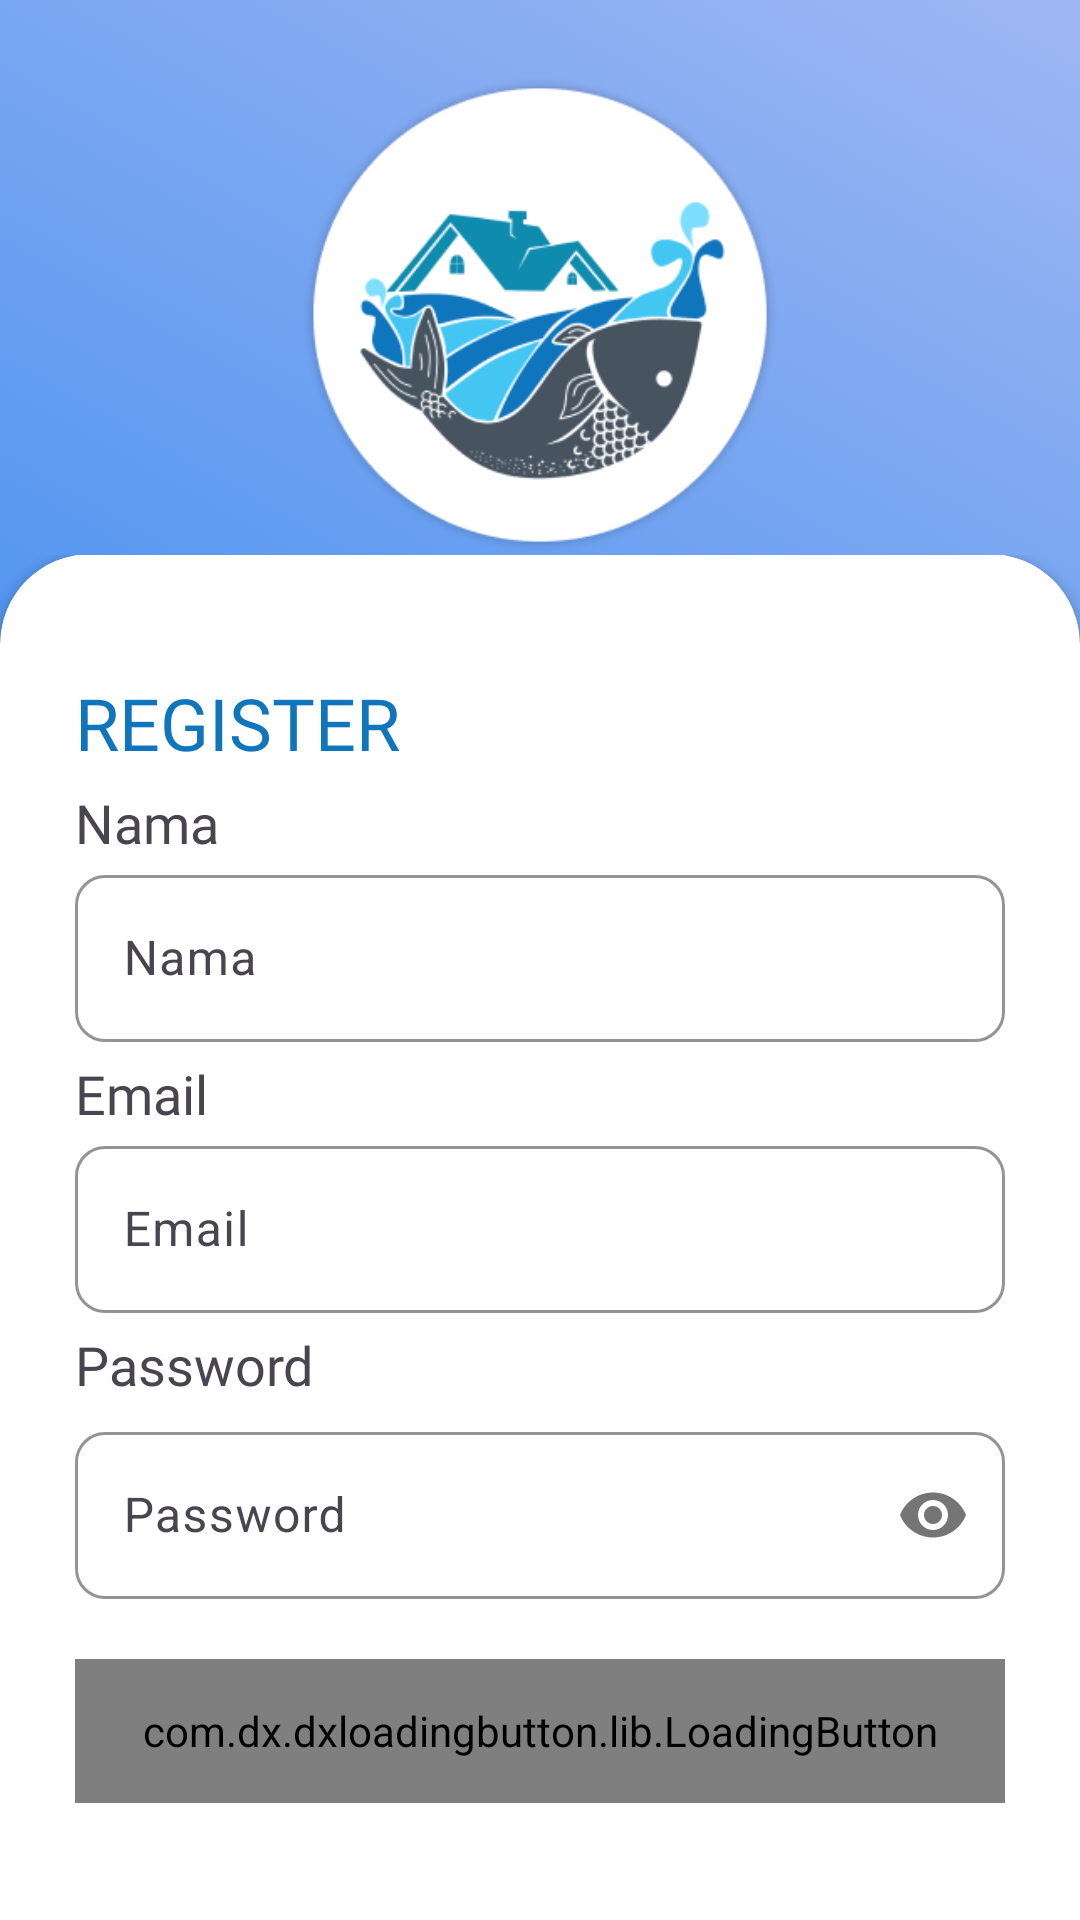

This screen was rendered from an Android layout file. Write that file and the resources it references.
<!-- AndroidManifest.xml: application theme Theme.DBandeng -->
<!-- res/layout/activity_register_user.xml -->
<?xml version="1.0" encoding="utf-8"?>
<LinearLayout
    xmlns:android="http://schemas.android.com/apk/res/android"
    xmlns:app="http://schemas.android.com/apk/res-auto"
    xmlns:tools="http://schemas.android.com/tools"
    android:layout_width="match_parent"
    android:layout_height="match_parent"
    android:background="@drawable/lineargradient"
    tools:context=".register_user">
    <LinearLayout
        android:layout_width="match_parent"
        android:layout_height="match_parent"
        android:orientation="vertical">
        <ImageView
            android:layout_width="200dp"
            android:layout_height="160dp"
            android:layout_gravity="center"
            android:src="@drawable/logodbandeng"
            android:layout_marginTop="25dp"
        />
        <LinearLayout android:layout_width="match_parent" android:layout_height="match_parent"
                      android:layout_marginBottom="-45dp"
                      android:gravity="bottom">
            <androidx.cardview.widget.CardView
                android:layout_width="match_parent"
                android:layout_height="500dp"
                android:background="@color/white"
                app:cardCornerRadius="30dp">
                <LinearLayout
                    android:layout_width="match_parent"
                    android:layout_height="match_parent"
                    android:orientation="vertical"
                    android:paddingHorizontal="25dp"
                    android:paddingVertical="40dp">
                    <TextView
                        android:layout_width="match_parent"
                        android:layout_height="wrap_content"
                        android:fontFamily="@font/poppins_bold"
                        android:text="REGISTER"
                        android:textColor="#0F75BD"
                        android:textSize="24dp"/>
                    <TextView
                        android:layout_width="match_parent"
                        android:layout_height="wrap_content"
                        android:layout_marginTop="5dp"
                        android:fontFamily="@font/poppins_medium"
                        android:text="Nama"
                        android:textSize="18dp"/>
                    <com.google.android.material.textfield.TextInputLayout
                        android:id="@+id/regInputNama"
                        android:layout_width="match_parent"
                        android:layout_height="wrap_content"
                        app:boxStrokeColor="@color/colorPrimary"
                        app:boxCornerRadiusBottomEnd="10dp"
                        app:boxCornerRadiusBottomStart="10dp"
                        app:boxCornerRadiusTopEnd="10dp"
                        app:boxCornerRadiusTopStart="10dp"
                        app:boxStrokeWidth="1dp">
                        <com.google.android.material.textfield.TextInputEditText
                            android:layout_width="match_parent"
                            android:layout_height="wrap_content"
                            android:textSize="16dp"
                            android:inputType="text"
                            android:hint="Nama"
                        />
                    </com.google.android.material.textfield.TextInputLayout>
                    <TextView
                        android:layout_width="match_parent"
                        android:layout_height="wrap_content"
                        android:layout_marginTop="5dp"
                        android:fontFamily="@font/poppins_medium"
                        android:text="Email"
                        android:textSize="18dp"/>
                    <com.google.android.material.textfield.TextInputLayout
                        android:id="@+id/regInputEmail"
                        android:layout_width="match_parent"
                        android:layout_height="wrap_content"
                        app:boxStrokeColor="@color/colorPrimary"
                        app:boxCornerRadiusBottomEnd="10dp"
                        app:boxCornerRadiusBottomStart="10dp"
                        app:boxCornerRadiusTopEnd="10dp"
                        app:boxCornerRadiusTopStart="10dp"
                        app:boxStrokeWidth="1dp">
                        <com.google.android.material.textfield.TextInputEditText
                            android:layout_width="match_parent"
                            android:layout_height="wrap_content"
                            android:textSize="16dp"
                            android:inputType="textEmailAddress"
                            android:hint="Email"
                        />
                    </com.google.android.material.textfield.TextInputLayout>
                    <TextView
                        android:layout_width="match_parent"
                        android:layout_height="wrap_content"
                        android:layout_marginTop="5dp"
                        android:fontFamily="@font/poppins_medium"
                        android:text="Password"
                        android:textSize="18dp"/>
                    <com.google.android.material.textfield.TextInputLayout
                        android:layout_marginTop="5dp"
                        android:id="@+id/regInputPass"
                        android:layout_width="match_parent"
                        android:layout_height="wrap_content"
                        app:passwordToggleEnabled="true"
                        app:boxStrokeColor="@color/colorPrimary"
                        app:boxCornerRadiusBottomEnd="10dp"
                        app:boxCornerRadiusBottomStart="10dp"
                        app:boxCornerRadiusTopEnd="10dp"
                        app:boxCornerRadiusTopStart="10dp"
                        app:boxStrokeWidth="1dp">
                        <com.google.android.material.textfield.TextInputEditText
                            android:layout_width="match_parent"
                            android:layout_height="wrap_content"
                            android:textSize="16dp"
                            android:inputType="textPassword"
                            android:hint="Password"
                        />
                    </com.google.android.material.textfield.TextInputLayout>
                    <com.dx.dxloadingbutton.lib.LoadingButton
                        android:id="@+id/register"
                        android:layout_width="match_parent"
                        android:layout_height="48dp"
                        android:layout_marginTop="20dp"
                        app:lb_resetAfterFailed="true"
                        app:lb_btnColor="@color/light_blue"
                        app:lb_btnRippleColor="@color/light_blue"
                        app:lb_btnDisabledColor="#cccccc"
                        app:lb_disabledTextColor="#999999"
                        app:lb_cornerRadius="10dp"
                        app:lb_rippleEnable="true"
                        app:lb_btnText="@string/register"/>
                </LinearLayout>
            </androidx.cardview.widget.CardView>
        </LinearLayout>
    </LinearLayout>
</LinearLayout>
<!-- resources referenced by this layout -->
<resources>
  <color name="light_blue">#1291EB</color>
  <color name="white">#FFFFFFFF</color>
  <!-- drawable lineargradient (drawable) -->
  <?xml version="1.0" encoding="utf-8"?>
  <selector xmlns:android="http://schemas.android.com/apk/res/android">
  <item>
      <shape>
          <gradient android:angle="45"
              android:startColor="#0082FF"
              android:centerColor="#5195F0"
              android:endColor="#9FB7F3"
              android:type="linear" />
      </shape>
  </item>
  </selector>
  <!-- drawable logodbandeng: png bitmap (drawable, 40240 bytes) -->
  <string name="register">Register</string>
  <style name="Theme.DBandeng" parent="Base.Theme.DBandeng" />
  <style name="Base.Theme.DBandeng" parent="Theme.Material3.DayNight.NoActionBar">
          
          <item name="colorPrimary">@color/light_blue</item>
          <item name="colorPrimaryVariant">@color/light_blue</item>
          <item name="android:statusBarColor" tools:targetApi="l">?attr/colorPrimaryVariant</item>
          
      </style>
  <!-- not gathered from this repository: default colours our renderer supplied (Android Studio template values) -->
  <color name="colorPrimary">#FF6200EE</color>
</resources>
